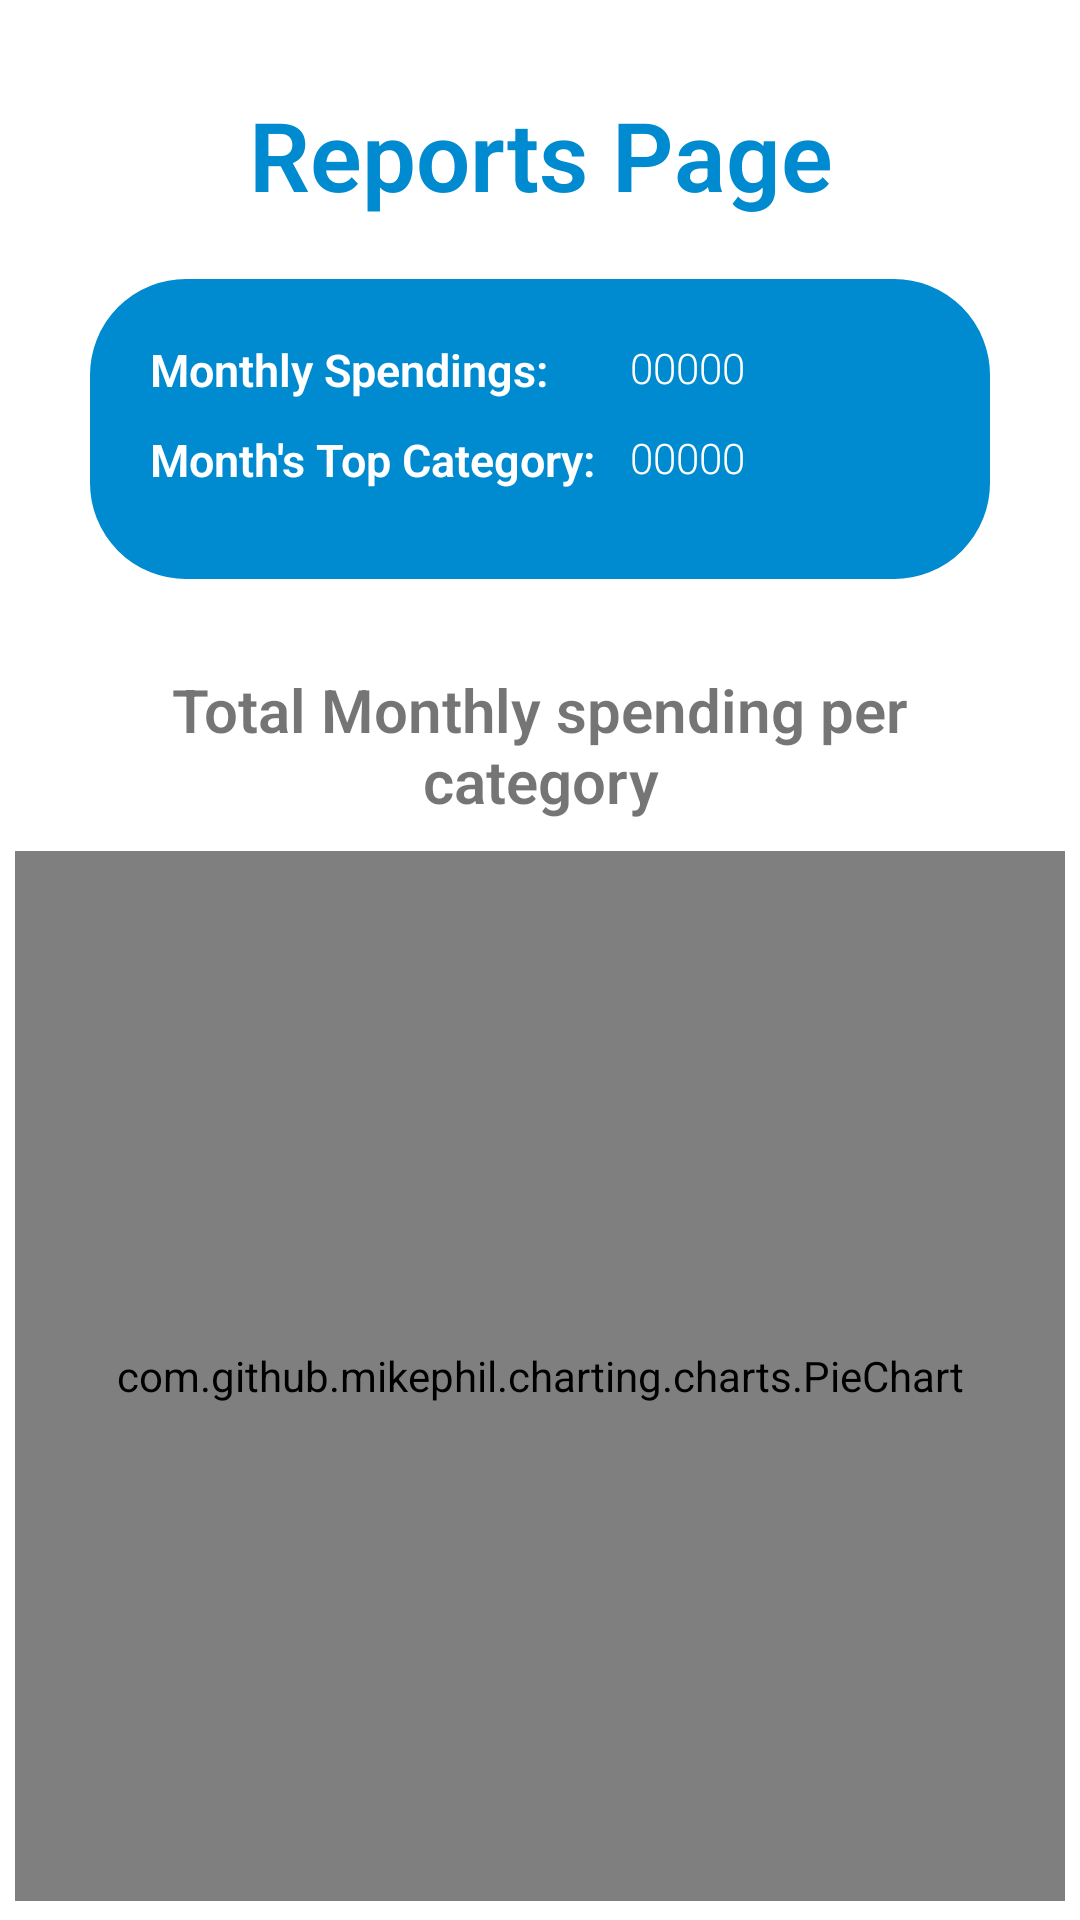

Here is an Android app screen rendered from its layout file. Give the layout XML and the strings, colors and styles it references.
<!-- AndroidManifest.xml: application theme Theme.SignupLoginRealtime -->
<!-- res/layout/reports_page.xml -->
<?xml version="1.0" encoding="utf-8"?>
<ScrollView xmlns:android="http://schemas.android.com/apk/res/android"
    xmlns:app="http://schemas.android.com/apk/res-auto"
    xmlns:tools="http://schemas.android.com/tools"
    android:layout_width="match_parent"
    android:layout_height="match_parent"
    android:textAlignment="inherit"
    tools:context=".Reports_page">


    <androidx.constraintlayout.widget.ConstraintLayout
        android:layout_width="match_parent"
        android:layout_height="match_parent">


        <TextView
            android:id="@+id/reports_header"
            android:layout_width="match_parent"
            android:layout_height="wrap_content"
            android:layout_marginStart="30dp"
            android:layout_marginTop="30dp"
            android:layout_marginEnd="30dp"
            android:fontFamily="sans-serif-light"
            android:text="Reports Page"
            android:textAlignment="center"
            android:textColor="#008acf"
            android:textSize="32dp"
            android:textStyle="bold"
            app:layout_constraintEnd_toEndOf="parent"
            app:layout_constraintStart_toStartOf="parent"
            app:layout_constraintTop_toTopOf="parent" />

        <RelativeLayout
            android:id="@+id/relativeLayout"
            android:layout_width="match_parent"
            android:layout_height="wrap_content"
            android:layout_marginStart="30dp"
            android:layout_marginTop="20dp"
            android:layout_marginEnd="30dp"
            android:background="@drawable/border_radius"
            android:minHeight="100dp"
            android:orientation="vertical"
            app:layout_constraintEnd_toEndOf="parent"
            app:layout_constraintStart_toStartOf="parent"
            app:layout_constraintTop_toBottomOf="@+id/reports_header"
            tools:ignore="MissingConstraints">


            <TextView
                android:id="@+id/textView4"
                android:layout_width="wrap_content"
                android:layout_height="wrap_content"
                android:layout_alignParentTop="true"
                android:layout_marginStart="20dp"
                android:layout_marginTop="20dp"
                android:layout_weight="1"
                android:fontFamily="sans-serif-light"
                android:text="Monthly Spendings:"
                android:textColor="@color/white"
                android:textSize="15dp"
                android:textStyle="bold" />

            <TextView
                android:id="@+id/textView5"
                android:layout_width="wrap_content"
                android:layout_height="wrap_content"
                android:layout_marginStart="180dp"
                android:layout_marginTop="20dp"
                android:fontFamily="sans-serif-light"
                android:text="00000"
                android:textColor="@color/white" />

            <TextView
                android:id="@+id/textView7"
                android:layout_width="wrap_content"
                android:layout_height="wrap_content"
                android:layout_marginStart="20dp"
                android:layout_marginTop="50dp"
                android:fontFamily="sans-serif-light"
                android:text="Month's Top Category:"
                android:textColor="@color/white"
                android:textSize="15dp"
                android:textStyle="bold" />

            <TextView
                android:id="@+id/textView6"
                android:layout_width="wrap_content"
                android:layout_height="wrap_content"
                android:layout_marginStart="180dp"
                android:layout_marginTop="50dp"
                android:fontFamily="sans-serif-light"
                android:text="00000"
                android:textColor="@color/white" />
        </RelativeLayout>

        <TextView
            android:id="@+id/textView8"
            android:layout_width="match_parent"
            android:layout_height="wrap_content"
            android:layout_marginStart="20dp"
            android:layout_marginTop="30dp"
            android:layout_marginEnd="20dp"
            android:layout_marginBottom="10dp"
            android:fontFamily="sans-serif-light"
            android:text="Total Monthly spending per category"
            android:textAlignment="center"
            android:textSize="20dp"
            android:textStyle="bold"
            app:layout_constraintBottom_toTopOf="@+id/pie_chart"
            app:layout_constraintEnd_toEndOf="parent"
            app:layout_constraintHorizontal_bias="0.0"
            app:layout_constraintStart_toStartOf="parent"
            app:layout_constraintTop_toBottomOf="@+id/relativeLayout"
            app:layout_constraintVertical_bias="0.0" />

        <com.github.mikephil.charting.charts.PieChart
            android:id="@+id/pie_chart"
            android:layout_width="350dp"
            android:layout_height="350dp"
            android:layout_marginStart="50dp"
            android:layout_marginTop="10dp"
            android:layout_marginEnd="50dp"
            android:layout_weight="1"
            android:fontFamily="sans-serif-light"
            app:layout_constraintEnd_toEndOf="parent"
            app:layout_constraintStart_toStartOf="parent"
            app:layout_constraintTop_toBottomOf="@+id/textView8"
            tools:ignore="MissingConstraints" />




    </androidx.constraintlayout.widget.ConstraintLayout>
</ScrollView>
<!-- resources referenced by this layout -->
<resources>
  <color name="white">#FFFFFFFF</color>
  <!-- drawable border_radius (drawable) -->
  <?xml version="1.0" encoding="utf-8"?>
  <shape xmlns:android="http://schemas.android.com/apk/res/android"
      android:shape="rectangle">
      <stroke
          android:width="4dp"
          android:color="#008acf"/>
      <corners
          android:radius="30dp"/>
      <solid android:color="#008acf"/>
  </shape>
  <style name="Theme.SignupLoginRealtime" parent="Theme.MaterialComponents.DayNight.NoActionBar">
          
          <item name="colorPrimary">@color/lavender</item>
          <item name="colorPrimaryVariant">@color/lavender</item>
          <item name="colorOnPrimary">@color/white</item>
          
          <item name="colorSecondary">@color/teal_200</item>
          <item name="colorSecondaryVariant">@color/teal_700</item>
          <item name="colorOnSecondary">@color/black</item>
          
          <item name="android:statusBarColor">?attr/colorPrimaryVariant</item>
          
      </style>
  <color name="lavender">#8ecae6</color>
  <color name="teal_200">#FF03DAC5</color>
  <color name="teal_700">#FF018786</color>
  <color name="black">#FF000000</color>
</resources>
